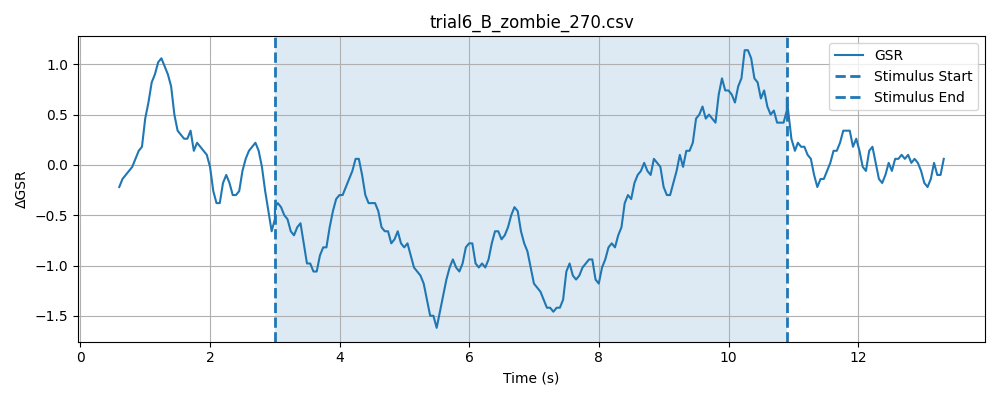

Values plotted in this chart, from the file beside it:
timestamp, elapsed_sec, gsr_raw, phase
1777617004, 0.002154, 1277, baseline
1777617004, 0.05233, 1279, baseline
1777617004, 0.1022, 1277, baseline
1777617004, 0.1525, 1280, baseline
1777617004, 0.2025, 1280, baseline
1777617004, 0.2524, 1279, baseline
1777617004, 0.3026, 1274, baseline
1777617004, 0.3525, 1272, baseline
1777617004, 0.4026, 1278, baseline
1777617004, 0.4526, 1275, baseline
1777617004, 0.5027, 1277, baseline
1777617004, 0.5526, 1277, baseline
1777617004, 0.6025, 1277, baseline
1777617005, 0.6525, 1279, baseline
1777617005, 0.7025, 1280, baseline
1777617005, 0.7525, 1278, baseline
1777617005, 0.8028, 1280, baseline
1777617005, 0.8529, 1281, baseline
1777617005, 0.9028, 1280, baseline
1777617005, 0.9528, 1280, baseline
1777617005, 1.003, 1280, baseline
1777617005, 1.053, 1279, baseline
1777617005, 1.103, 1281, baseline
1777617005, 1.153, 1277, baseline
1777617005, 1.203, 1279, baseline
1777617005, 1.253, 1279, baseline
1777617005, 1.303, 1280, baseline
1777617005, 1.353, 1278, baseline
1777617005, 1.403, 1281, baseline
1777617005, 1.453, 1282, baseline
1777617005, 1.503, 1281, baseline
1777617005, 1.553, 1275, baseline
1777617005, 1.603, 1279, baseline
1777617006, 1.653, 1282, baseline
1777617006, 1.703, 1280, baseline
1777617006, 1.753, 1279, baseline
1777617006, 1.803, 1280, baseline
1777617006, 1.853, 1278, baseline
1777617006, 1.903, 1277, baseline
1777617006, 1.953, 1278, baseline
1777617006, 2.003, 1275, baseline
1777617006, 2.053, 1273, baseline
1777617006, 2.103, 1277, baseline
1777617006, 2.153, 1279, baseline
1777617006, 2.203, 1279, baseline
1777617006, 2.253, 1280, baseline
1777617006, 2.303, 1281, baseline
1777617006, 2.353, 1276, baseline
1777617006, 2.403, 1279, baseline
1777617006, 2.453, 1278, baseline
1777617006, 2.503, 1278, baseline
1777617006, 2.553, 1279, baseline
1777617006, 2.603, 1275, baseline
1777617007, 2.653, 1275, baseline
1777617007, 2.703, 1279, baseline
1777617007, 2.754, 1281, baseline
1777617007, 2.804, 1280, baseline
1777617007, 2.854, 1281, baseline
1777617007, 2.904, 1280, baseline
1777617007, 2.954, 1277, baseline
... 227 more rows
